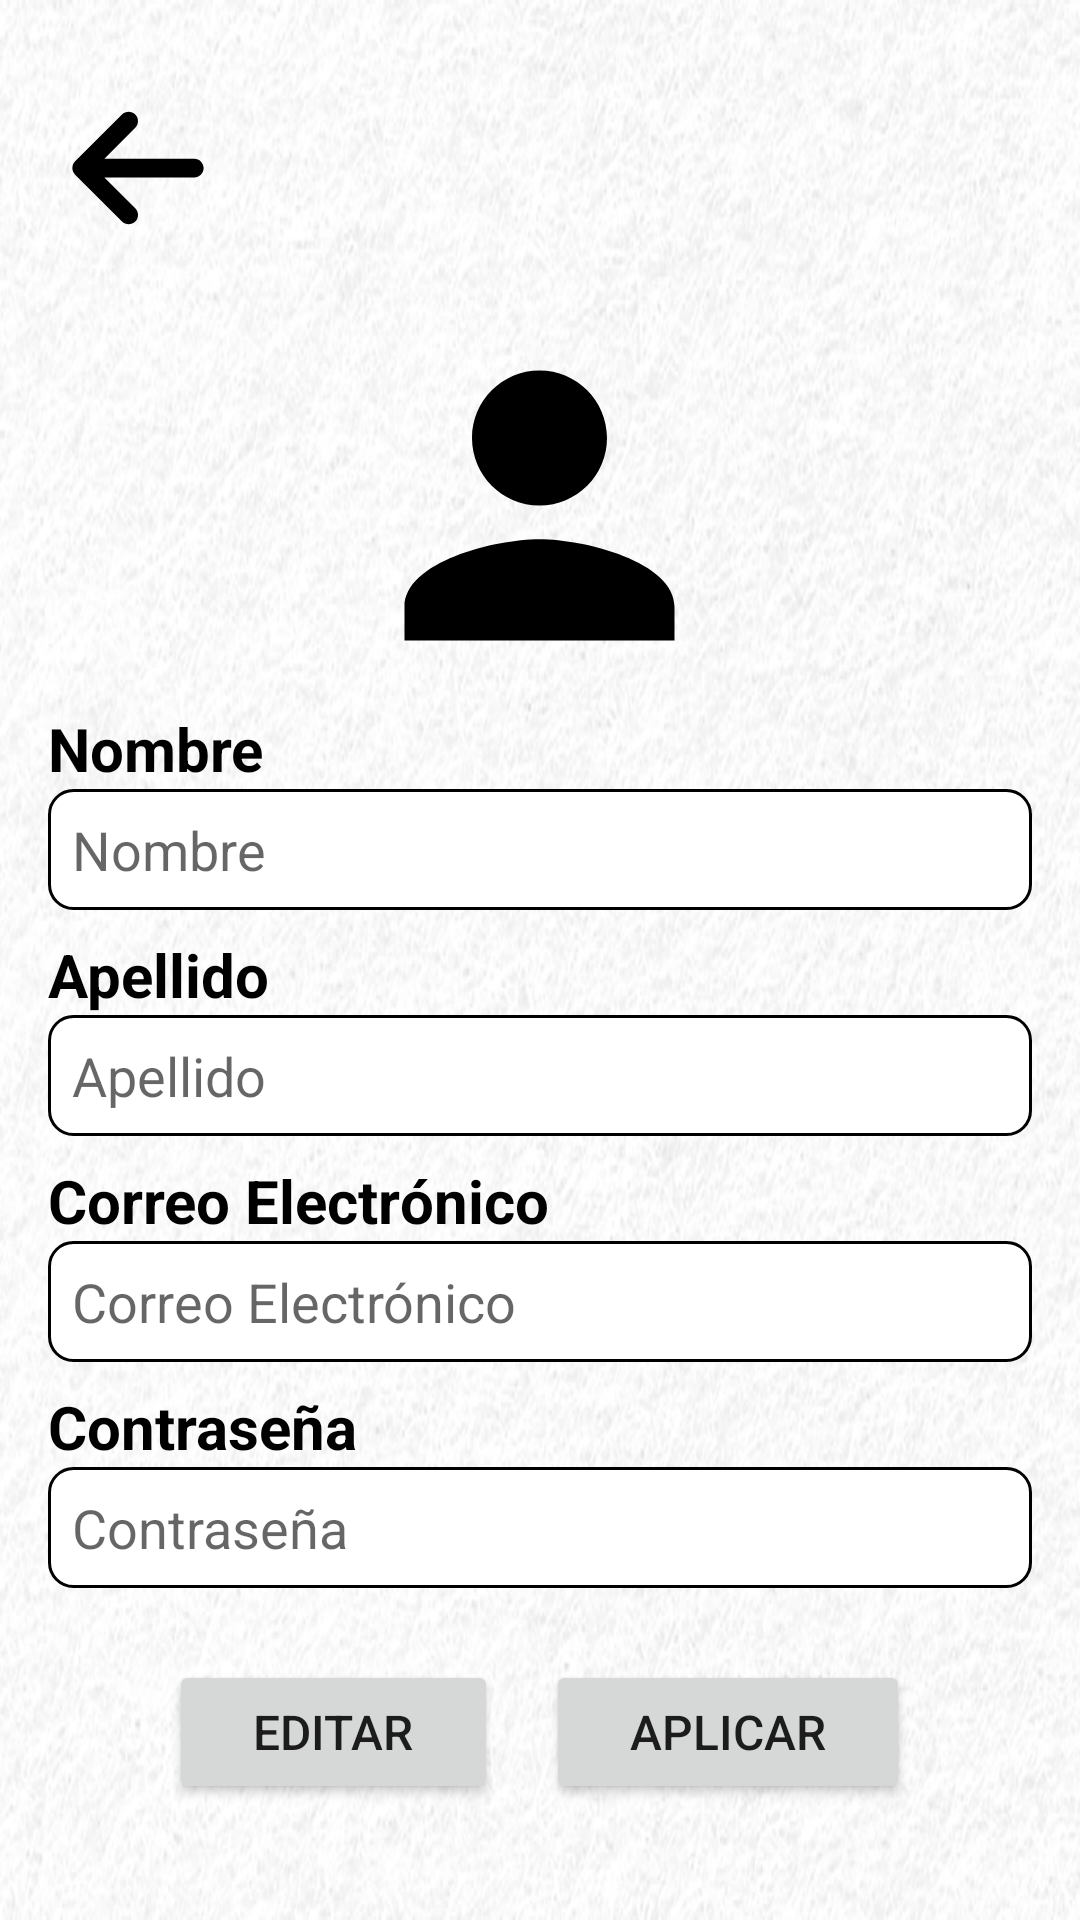

Here is an Android app screen rendered from its layout file. Give the layout XML and the strings, colors and styles it references.
<!-- AndroidManifest.xml: application theme Theme.RecetitasMonk -->
<!-- res/layout/activity_editar.xml -->
<?xml version="1.0" encoding="utf-8"?>
<ScrollView xmlns:android="http://schemas.android.com/apk/res/android"
    android:layout_width="match_parent"
    android:layout_height="match_parent"
    android:fillViewport="true"
    android:background="@drawable/background">

    <LinearLayout
        android:layout_width="match_parent"
        android:layout_height="wrap_content"
        android:orientation="vertical"
        android:padding="16dp">

        <ImageView
            android:id="@+id/backButton"
            android:layout_width="60dp"
            android:layout_height="50dp"
            android:layout_marginTop="15dp"
            android:src="@drawable/atrass"
            android:contentDescription="Botón de retroceso" />

        <ImageView
            android:layout_width="227dp"
            android:layout_height="135dp"
            android:layout_gravity="center_horizontal"
            android:layout_marginTop="20dp"
            android:contentDescription="Tu imagen"
            android:src="@drawable/personaicono" />

        <TextView
            android:layout_width="match_parent"
            android:layout_height="wrap_content"
            android:text="@string/frmLblnomb"
            android:textStyle="bold"
            android:textSize="20sp"
            android:textColor="@android:color/black" />

        <EditText
            android:id="@+id/name_editText"
            android:layout_width="match_parent"
            android:layout_height="wrap_content"
            android:hint="@string/frmLblnom"
            android:inputType="textPersonName"
            android:padding="8dp"
            android:background="@drawable/edittext_border"
            android:layout_marginBottom="8dp" />

        <TextView
            android:layout_width="match_parent"
            android:layout_height="wrap_content"
            android:text="@string/frmLblapel"
            android:textStyle="bold"
            android:textSize="20sp"
            android:textColor="@android:color/black" />

        <EditText
            android:id="@+id/last_name_editText"
            android:layout_width="match_parent"
            android:layout_height="wrap_content"
            android:hint="@string/frmLblapes"
            android:inputType="textPersonName"
            android:padding="8dp"
            android:background="@drawable/edittext_border"
            android:layout_marginBottom="8dp" />

        <TextView
            android:layout_width="match_parent"
            android:layout_height="wrap_content"
            android:text="@string/frmLblelec"
            android:textStyle="bold"
            android:textSize="20sp"
            android:textColor="@android:color/black" />

        <EditText
            android:id="@+id/email_editText"
            android:layout_width="match_parent"
            android:layout_height="wrap_content"
            android:hint="@string/frmLblcorre"
            android:inputType="textEmailAddress"
            android:padding="8dp"
            android:background="@drawable/edittext_border"
            android:layout_marginBottom="8dp" />

        <TextView
            android:layout_width="match_parent"
            android:layout_height="wrap_content"
            android:text="@string/frmLblpasss"
            android:textStyle="bold"
            android:textSize="20sp"
            android:textColor="@android:color/black" />

        <EditText
            android:id="@+id/txtContraseña"
            android:layout_width="match_parent"
            android:layout_height="wrap_content"
            android:hint="@string/frmLblcass"
            android:inputType="textPassword"
            android:padding="8dp"
            android:background="@drawable/edittext_border"
            android:layout_marginBottom="8dp" />

        <LinearLayout
            android:layout_width="match_parent"
            android:layout_height="wrap_content"
            android:orientation="horizontal"
            android:layout_marginTop="16dp"
            android:gravity="center">

            <Button
                android:id="@+id/edit_button"
                android:layout_width="wrap_content"
                android:layout_height="wrap_content"
                android:text="@string/frmBtned"
                android:textSize="16sp"
                android:paddingStart="24dp"
                android:paddingEnd="24dp"
                android:layout_marginEnd="8dp" />

            <Button
                android:id="@+id/apply_button"
                android:layout_width="wrap_content"
                android:layout_height="wrap_content"
                android:text="@string/frmBtnaplic"
                android:textSize="16sp"
                android:paddingStart="24dp"
                android:paddingEnd="24dp"
                android:layout_marginStart="8dp" />

        </LinearLayout>

    </LinearLayout>
</ScrollView>
<!-- resources referenced by this layout -->
<resources>
  <!-- drawable atrass (drawable) -->
  <vector xmlns:android="http://schemas.android.com/apk/res/android"
      android:width="512dp"
      android:height="512dp"
      android:viewportWidth="512"
      android:viewportHeight="512">
    <path
        android:fillColor="#FF000000"
        android:pathData="M201.37,438.63l-160,-160c-12.5,-12.5 -12.5,-32.76 0,-45.26l160,-160c12.5,-12.5 32.76,-12.5 45.26,0s12.5,32.76 0,45.26l-105.37,105.37h306.74c17.67,0 32,14.33 32,32s-14.33,32 -32,32h-306.74l105.37,105.37c6.25,6.25 9.37,14.44 9.37,22.63s-3.12,16.38 -9.37,22.63c-12.5,12.5 -32.76,12.5 -45.26,0z"/>
  </vector>
  <!-- drawable background: png bitmap (drawable, 287710 bytes) -->
  <!-- drawable edittext_border (drawable) -->
  <shape xmlns:android="http://schemas.android.com/apk/res/android"
      android:shape="rectangle">
  
      
      <solid android:color="@android:color/white" />
  
      
      <stroke
          android:width="1dp"
          android:color="#000000" />
  
      
      <corners android:radius="8dp" />
  
  </shape>
  <!-- drawable personaicono (drawable) -->
  <vector xmlns:android="http://schemas.android.com/apk/res/android" android:height="24dp" android:tint="#000000" android:viewportHeight="24" android:viewportWidth="24" android:width="24dp">
        
      <path android:fillColor="@android:color/white" android:pathData="M12,12c2.21,0 4,-1.79 4,-4s-1.79,-4 -4,-4 -4,1.79 -4,4 1.79,4 4,4zM12,14c-2.67,0 -8,1.34 -8,4v2h16v-2c0,-2.66 -5.33,-4 -8,-4z"/>
      
  </vector>
  <string name="frmBtnaplic">" Aplicar "</string>
      //categorias
  <string name="frmBtned">" Editar "</string>
  <string name="frmLblapel"> Apellido </string>
  <string name="frmLblapes"> Apellido </string>
  <string name="frmLblcass"> Contraseña</string>
  <string name="frmLblcorre"> Correo Electrónico</string>
  <string name="frmLblelec"> Correo Electrónico </string>
  <string name="frmLblnom"> Nombre </string>
  <string name="frmLblnomb"> Nombre </string>
  <string name="frmLblpasss"> Contraseña</string>
  <style name="Theme.RecetitasMonk" parent="Theme.MaterialComponents.DayNight.NoActionBar">
          
          <item name="colorPrimary">@color/purple_500</item>
          <item name="colorPrimaryVariant">@color/purple_700</item>
          <item name="colorOnPrimary">@color/white</item>
          
          <item name="colorSecondary">@color/teal_200</item>
          <item name="colorSecondaryVariant">@color/teal_700</item>
          <item name="colorOnSecondary">@color/black</item>
          
          <item name="android:statusBarColor">?attr/colorPrimaryVariant</item>
          
  
  
  
      </style>
  <color name="purple_500">#FF5722</color>
  <color name="purple_700">#FF5722</color>
  <color name="white">#FFFFFFFF</color>
  <color name="teal_200">#FF03DAC5</color>
  <color name="teal_700">#FF018786</color>
  <color name="black">#FF000000</color>
</resources>
